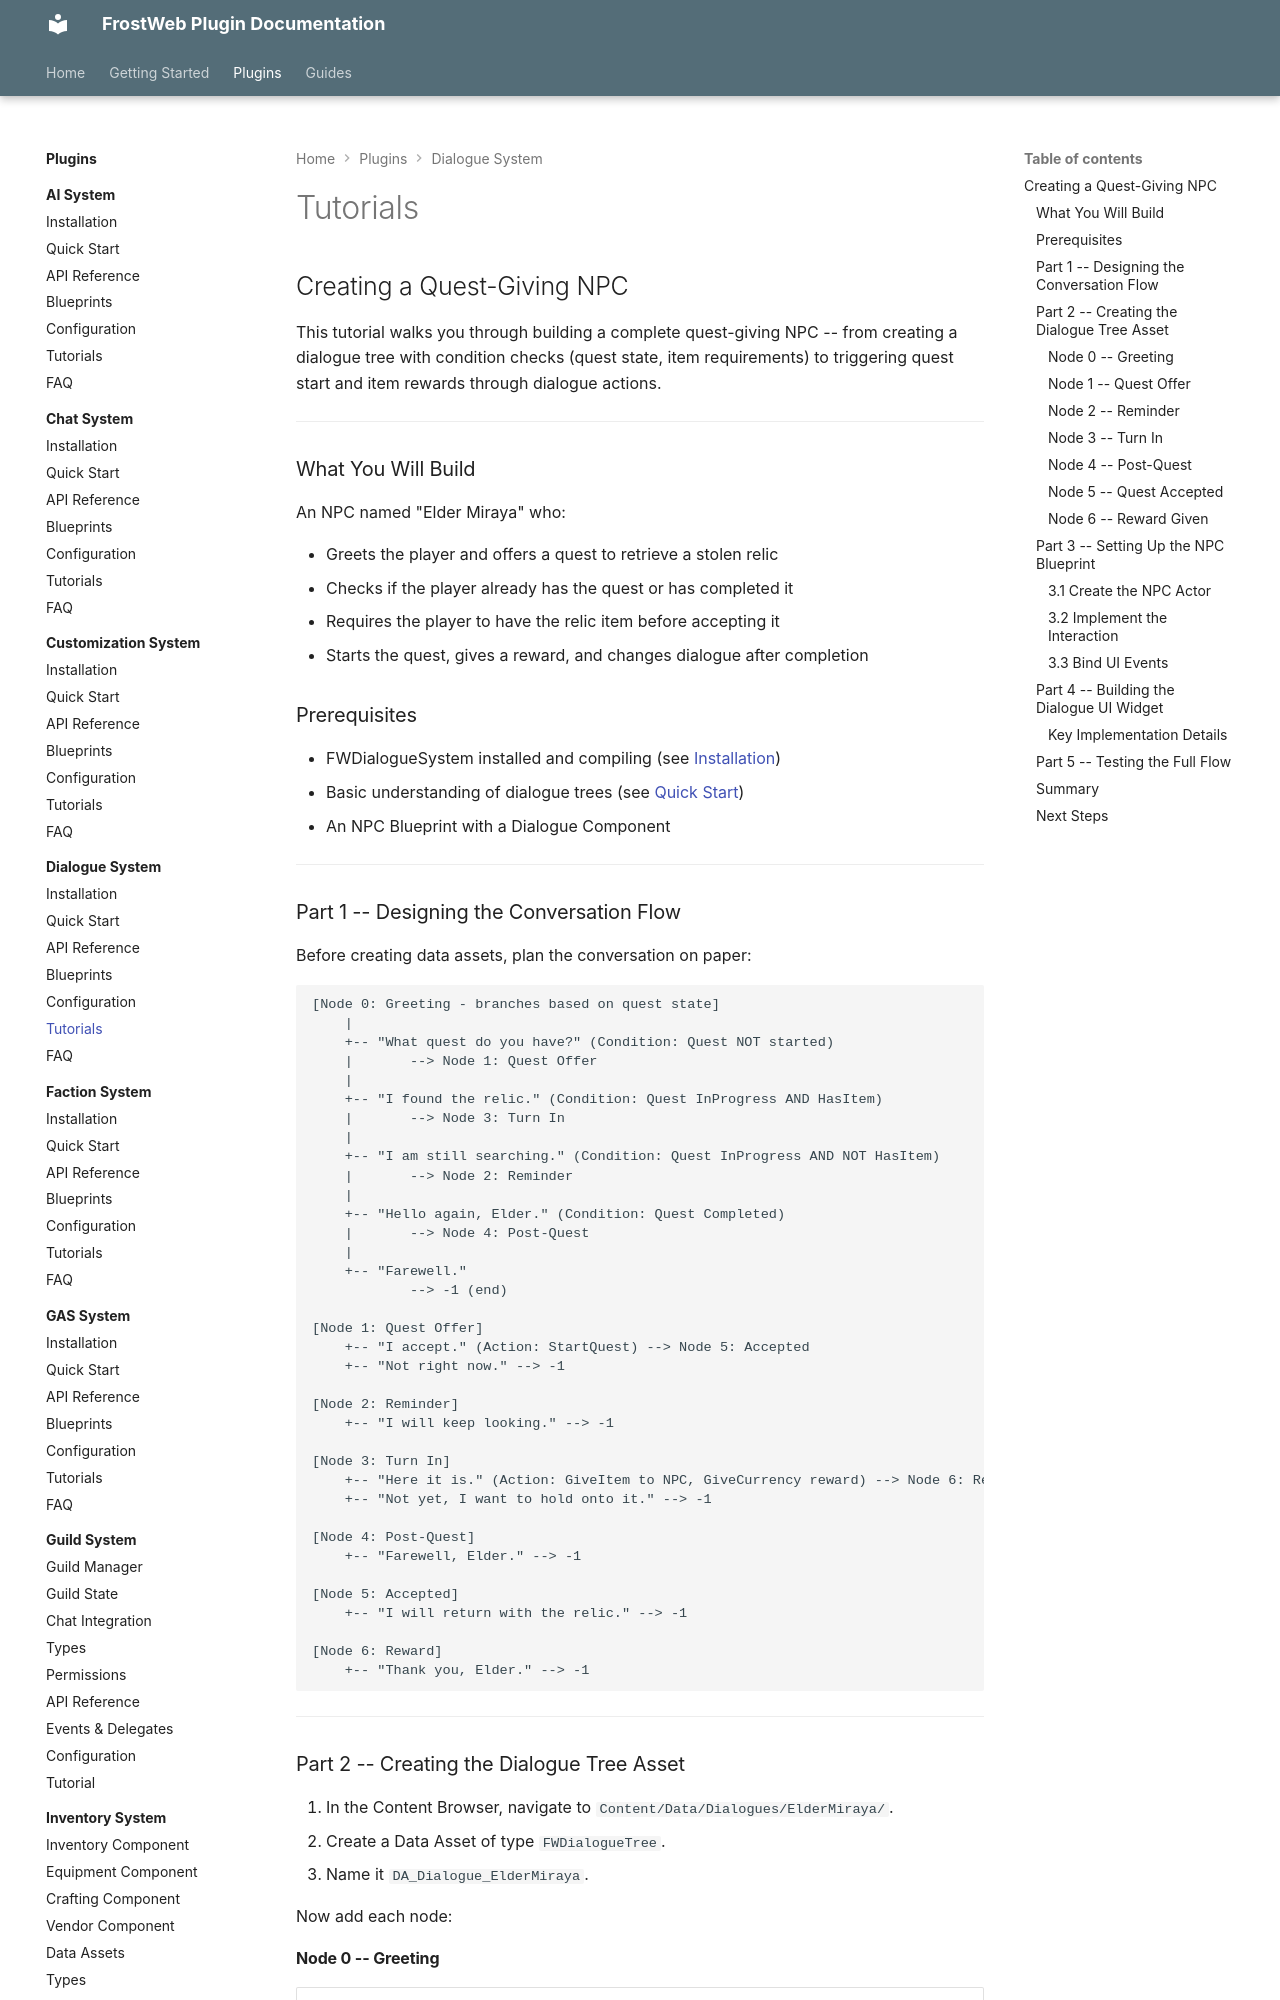

repository: FrostWeb-Studios/docs · page: latest/plugins/dialogue-system/tutorials/index.html · generator: mkdocs

---
title: Tutorials - FWDialogueSystem
---

# Tutorials

## Creating a Quest-Giving NPC

This tutorial walks you through building a complete quest-giving NPC -- from creating a dialogue tree with condition checks (quest state, item requirements) to triggering quest start and item rewards through dialogue actions.

---

### What You Will Build

An NPC named "Elder Miraya" who:

- Greets the player and offers a quest to retrieve a stolen relic
- Checks if the player already has the quest or has completed it
- Requires the player to have the relic item before accepting it
- Starts the quest, gives a reward, and changes dialogue after completion

### Prerequisites

- FWDialogueSystem installed and compiling (see [Installation](installation.md))
- Basic understanding of dialogue trees (see [Quick Start](quick-start.md))
- An NPC Blueprint with a Dialogue Component

---

### Part 1 -- Designing the Conversation Flow

Before creating data assets, plan the conversation on paper:

```
[Node 0: Greeting - branches based on quest state]
    |
    +-- "What quest do you have?" (Condition: Quest NOT started)
    |       --> Node 1: Quest Offer
    |
    +-- "I found the relic." (Condition: Quest InProgress AND HasItem)
    |       --> Node 3: Turn In
    |
    +-- "I am still searching." (Condition: Quest InProgress AND NOT HasItem)
    |       --> Node 2: Reminder
    |
    +-- "Hello again, Elder." (Condition: Quest Completed)
    |       --> Node 4: Post-Quest
    |
    +-- "Farewell."
            --> -1 (end)

[Node 1: Quest Offer]
    +-- "I accept." (Action: StartQuest) --> Node 5: Accepted
    +-- "Not right now." --> -1

[Node 2: Reminder]
    +-- "I will keep looking." --> -1

[Node 3: Turn In]
    +-- "Here it is." (Action: GiveItem to NPC, GiveCurrency reward) --> Node 6: Reward
    +-- "Not yet, I want to hold onto it." --> -1

[Node 4: Post-Quest]
    +-- "Farewell, Elder." --> -1

[Node 5: Accepted]
    +-- "I will return with the relic." --> -1

[Node 6: Reward]
    +-- "Thank you, Elder." --> -1
```

---
